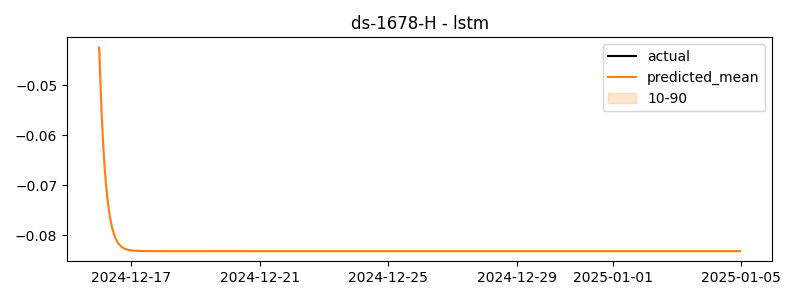

Source data for this figure (header and first rows):
timestamp, actual, predicted
2024-12-16 00:00:00, 0.2839, -0.04249
2024-12-16 01:00:00, 0.3108, -0.05001
2024-12-16 02:00:00, 0.3826, -0.05662
2024-12-16 03:00:00, 0.3864, -0.06191
2024-12-16 04:00:00, 0.4091, -0.06616
2024-12-16 05:00:00, -0.4739, -0.06958
2024-12-16 06:00:00, -1.187, -0.07232
2024-12-16 07:00:00, -1.156, -0.07453
2024-12-16 08:00:00, -1.168, -0.0763
2024-12-16 09:00:00, -1.159, -0.07772
2024-12-16 10:00:00, -1.181, -0.07886
2024-12-16 11:00:00, -1.184, -0.07977
2024-12-16 12:00:00, -1.18, -0.0805
2024-12-16 13:00:00, -1.15, -0.08107
2024-12-16 14:00:00, -1.132, -0.08153
2024-12-16 15:00:00, -1.134, -0.08189
2024-12-16 16:00:00, -1.118, -0.08217
2024-12-16 17:00:00, -1.127, -0.0824
2024-12-16 18:00:00, -1.121, -0.08257
2024-12-16 19:00:00, -1.138, -0.08271
2024-12-16 20:00:00, -1.078, -0.08282
2024-12-16 21:00:00, -1.025, -0.0829
2024-12-16 22:00:00, -1.081, -0.08297
2024-12-16 23:00:00, -1.061, -0.08302
2024-12-17 00:00:00, -1.062, -0.08306
2024-12-17 01:00:00, -1.091, -0.0831
2024-12-17 02:00:00, -1.058, -0.08312
2024-12-17 03:00:00, -1.066, -0.08314
2024-12-17 04:00:00, -1.086, -0.08315
2024-12-17 05:00:00, -1.084, -0.08317
2024-12-17 06:00:00, -1.054, -0.08318
2024-12-17 07:00:00, -1.07, -0.08318
2024-12-17 08:00:00, -1.062, -0.08319
2024-12-17 09:00:00, -0.7788, -0.08319
2024-12-17 10:00:00, -0.9167, -0.0832
2024-12-17 11:00:00, -0.9436, -0.0832
2024-12-17 12:00:00, -0.9265, -0.0832
2024-12-17 13:00:00, -0.9139, -0.0832
2024-12-17 14:00:00, -0.9011, -0.0832
2024-12-17 15:00:00, -0.9124, -0.0832
2024-12-17 16:00:00, -0.9244, -0.08321
2024-12-17 17:00:00, -0.9186, -0.08321
2024-12-17 18:00:00, -0.9077, -0.08321
2024-12-17 19:00:00, -0.9355, -0.08321
2024-12-17 20:00:00, -0.9158, -0.08321
2024-12-17 21:00:00, -0.9363, -0.08321
2024-12-17 22:00:00, -0.989, -0.08321
2024-12-17 23:00:00, -0.9909, -0.08321
2024-12-18 00:00:00, -0.9645, -0.08321
2024-12-18 01:00:00, -0.9776, -0.08321
2024-12-18 02:00:00, -1.082, -0.08321
2024-12-18 03:00:00, -1.073, -0.08321
2024-12-18 04:00:00, -1.088, -0.08321
2024-12-18 05:00:00, -1.069, -0.08321
2024-12-18 06:00:00, -1.091, -0.08321
2024-12-18 07:00:00, -1.069, -0.08321
2024-12-18 08:00:00, -1.081, -0.08321
2024-12-18 09:00:00, -1.078, -0.08321
2024-12-18 10:00:00, -1.062, -0.08321
2024-12-18 11:00:00, -1.043, -0.08321
... 420 more rows
